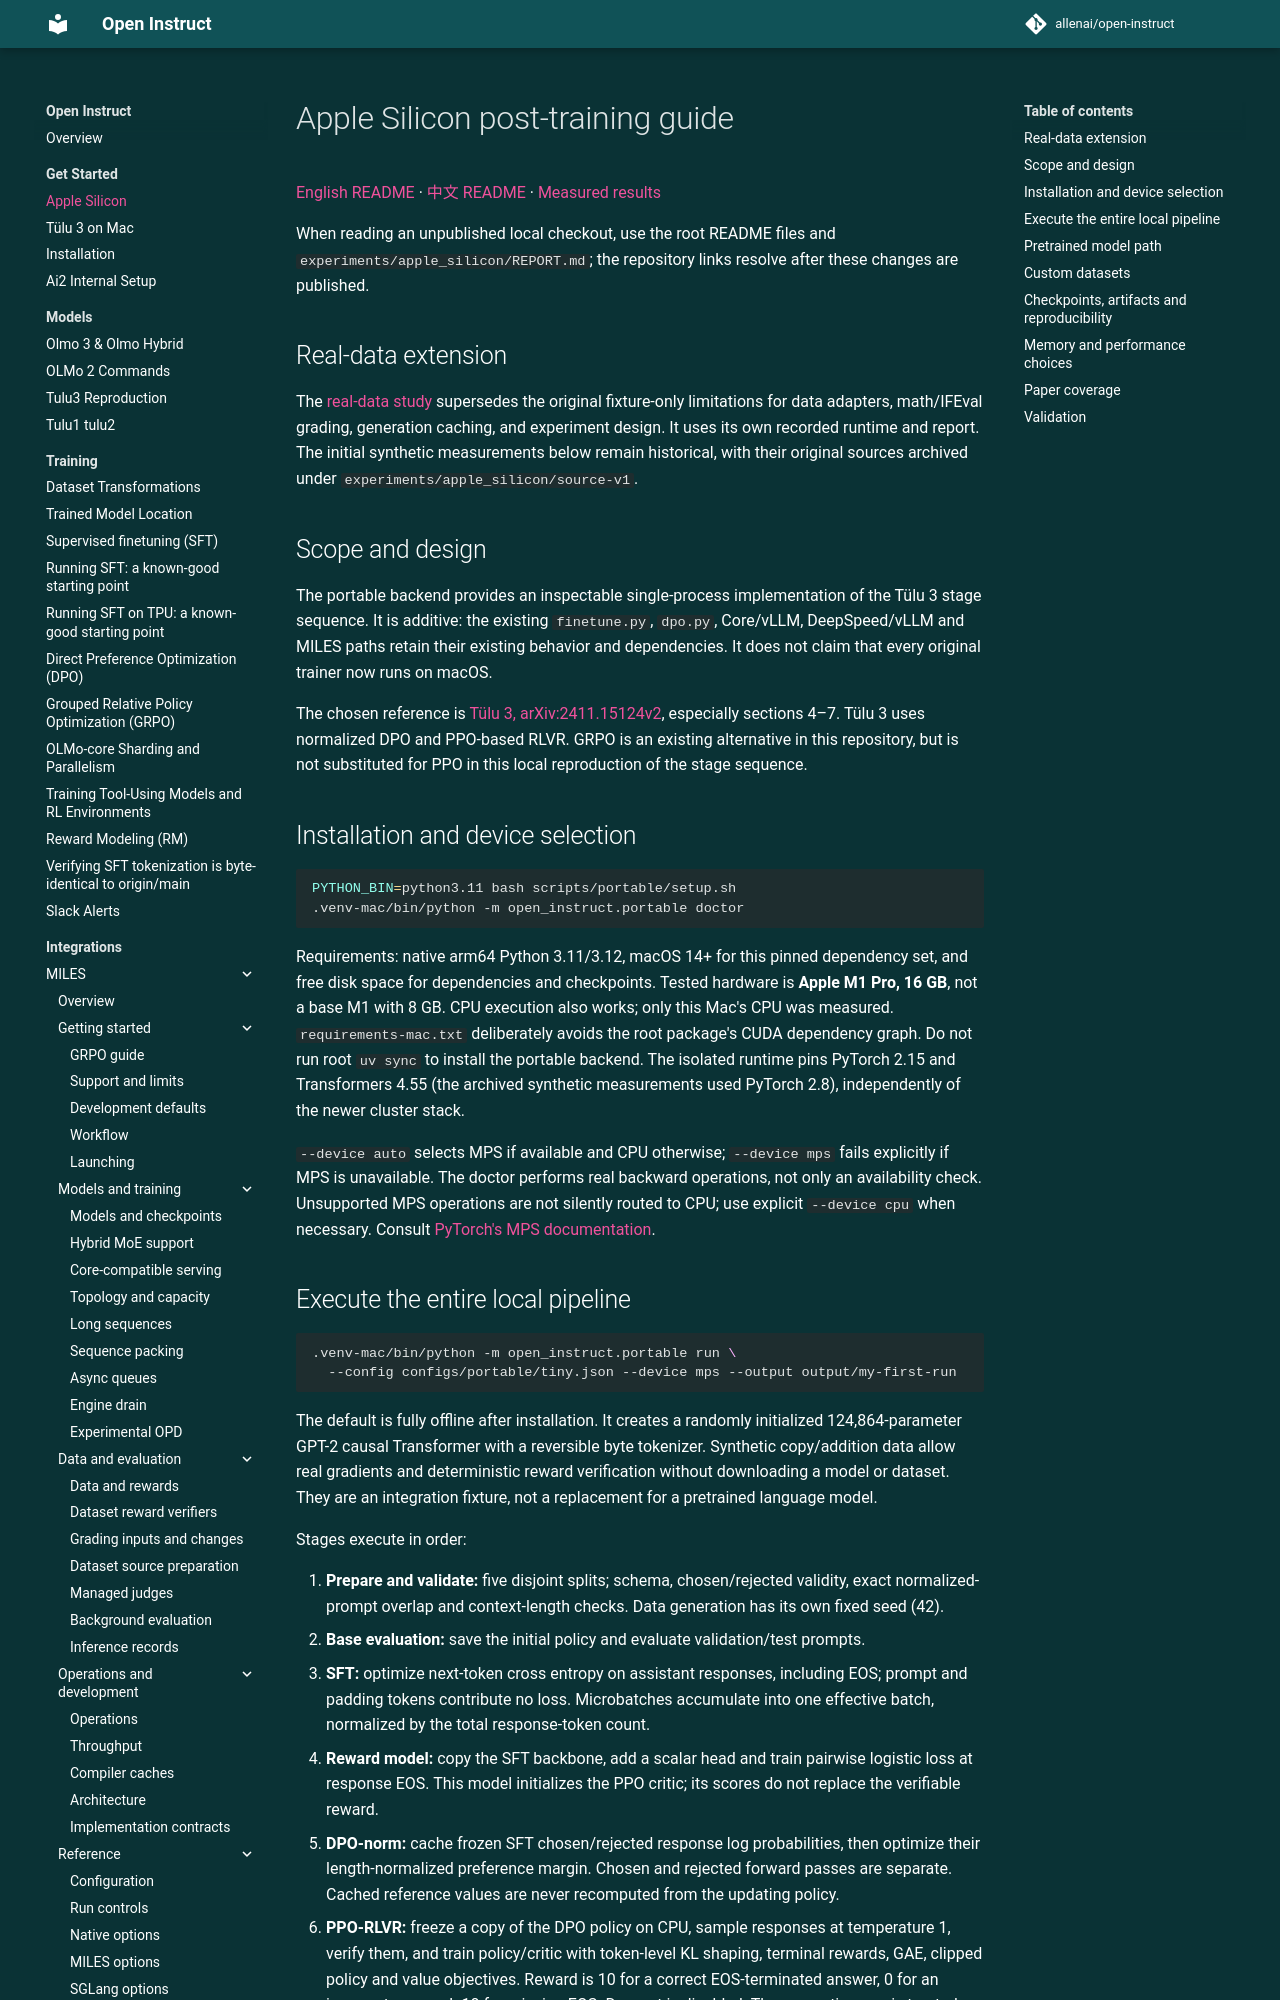

repository: InfronAI/Tulu-M1 · page: apple_silicon/index.html · generator: mkdocs

# Apple Silicon post-training guide

[English README](https://github.com/allenai/open-instruct/blob/main/README.md) · [中文 README](https://github.com/allenai/open-instruct/blob/main/README.zh-CN.md) · [Measured results](https://github.com/allenai/open-instruct/blob/main/experiments/apple_silicon/REPORT.md)

When reading an unpublished local checkout, use the root README files and `experiments/apple_silicon/REPORT.md`; the repository links resolve after these changes are published.

## Real-data extension

The [real-data study](tulu3_mac_experiments.md) supersedes the original fixture-only limitations for data adapters, math/IFEval grading, generation caching, and experiment design. It uses its own recorded runtime and report. The initial synthetic measurements below remain historical, with their original sources archived under `experiments/apple_silicon/source-v1`.

## Scope and design

The portable backend provides an inspectable single-process implementation of the Tülu 3 stage sequence. It is additive: the existing `finetune.py`, `dpo.py`, Core/vLLM, DeepSpeed/vLLM and MILES paths retain their existing behavior and dependencies. It does not claim that every original trainer now runs on macOS.

The chosen reference is [Tülu 3, arXiv:2411.15124v2](https://arxiv.org/html/2411.15124v2), especially sections 4–7. Tülu 3 uses normalized DPO and PPO-based RLVR. GRPO is an existing alternative in this repository, but is not substituted for PPO in this local reproduction of the stage sequence.

## Installation and device selection

```bash
PYTHON_BIN=python3.11 bash scripts/portable/setup.sh
.venv-mac/bin/python -m open_instruct.portable doctor
```

Requirements: native arm64 Python 3.11/3.12, macOS 14+ for this pinned dependency set, and free disk space for dependencies and checkpoints. Tested hardware is **Apple M1 Pro, 16 GB**, not a base M1 with 8 GB. CPU execution also works; only this Mac's CPU was measured. `requirements-mac.txt` deliberately avoids the root package's CUDA dependency graph. Do not run root `uv sync` to install the portable backend. The isolated runtime pins PyTorch 2.15 and Transformers 4.55 (the archived synthetic measurements used PyTorch 2.8), independently of the newer cluster stack.

`--device auto` selects MPS if available and CPU otherwise; `--device mps` fails explicitly if MPS is unavailable. The doctor performs real backward operations, not only an availability check. Unsupported MPS operations are not silently routed to CPU; use explicit `--device cpu` when necessary. Consult [PyTorch's MPS documentation](https://docs.pytorch.org/docs/2.8/notes/mps.html).
